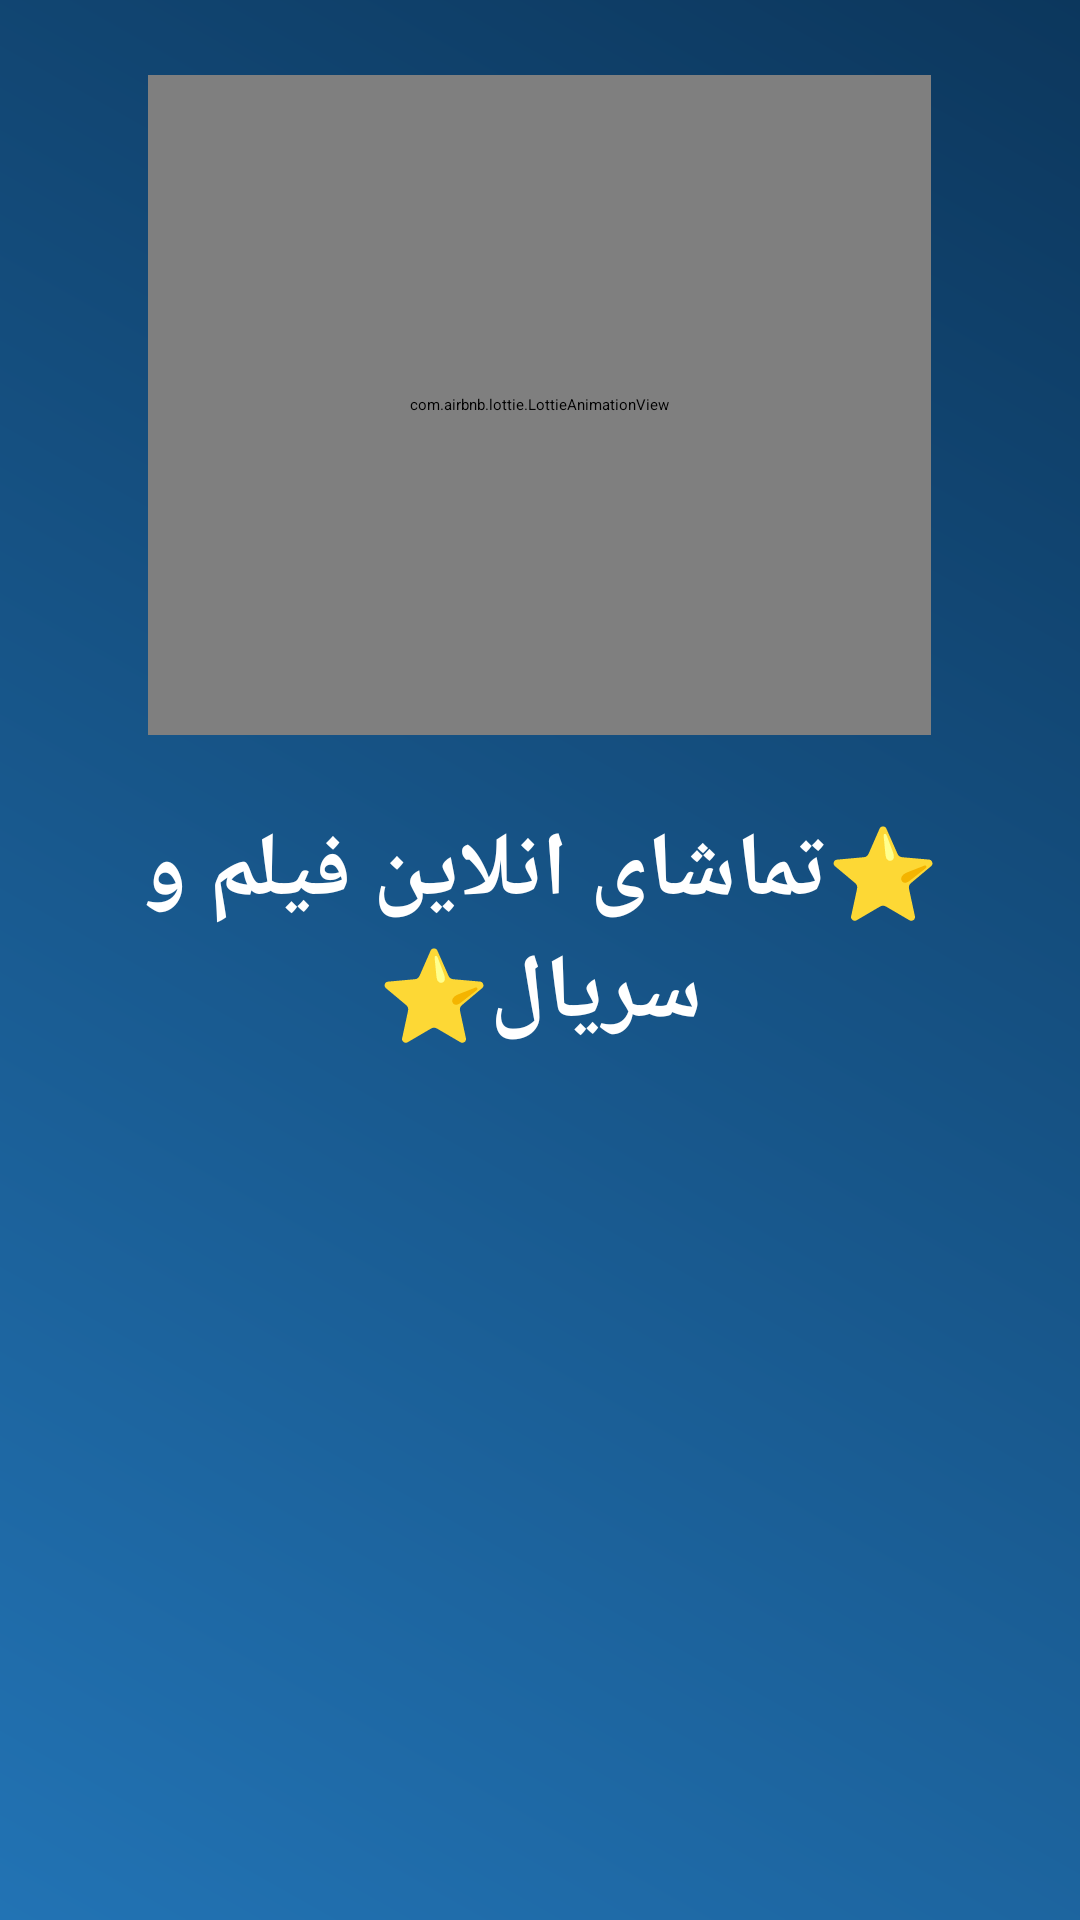

Here is an Android app screen rendered from its layout file. Give the layout XML and the strings, colors and styles it references.
<!-- AndroidManifest.xml: application theme Theme.TicketBaz -->
<!-- res/layout/activity_helpmovie.xml -->
<?xml version="1.0" encoding="utf-8"?>
<LinearLayout xmlns:android="http://schemas.android.com/apk/res/android"
    xmlns:app="http://schemas.android.com/apk/res-auto"
    xmlns:tools="http://schemas.android.com/tools"
    android:layout_width="match_parent"
    android:layout_height="match_parent"
    android:background="@drawable/backg"
    android:orientation="vertical"
    tools:context=".Helpmovie">

    <ScrollView
        android:layout_width="match_parent"
        android:layout_height="match_parent">

        <LinearLayout
            android:layout_width="match_parent"
            android:layout_height="wrap_content"
            android:orientation="vertical">

            <com.airbnb.lottie.LottieAnimationView
                android:layout_width="261dp"
                android:layout_height="220dp"
                android:layout_gravity="center"
                android:layout_marginTop="25dp"
                app:lottie_autoPlay="true"
                app:lottie_fileName="movie.json"
                app:lottie_loop="true" />

            <TextView
                android:id="@+id/textView9"
                android:layout_width="match_parent"
                android:layout_height="wrap_content"
                android:layout_gravity="center"
                android:layout_marginTop="25dp"
                android:fontFamily="@font/calibri"
                android:gravity="center"
                android:text="@string/movie"
                android:textColor="@color/white"
                android:textSize="30sp"
                android:textStyle="bold" />

            <ImageView
                android:id="@+id/imageView4"
                android:layout_width="match_parent"
                android:layout_height="245dp"
                android:layout_marginTop="27dp"
                app:srcCompat="@drawable/text02" />

            <ImageView
                android:id="@+id/imageView8"
                android:layout_width="164dp"
                android:layout_height="139dp"
                android:layout_gravity="center"
                android:layout_marginTop="10dp"
                app:srcCompat="@drawable/logo" />

            <androidx.coordinatorlayout.widget.CoordinatorLayout
                android:layout_width="match_parent"
                android:layout_height="match_parent"
                android:layout_gravity="center"
                android:orientation="horizontal">

                <Button
                    android:id="@+id/btn_back"
                    android:layout_width="wrap_content"
                    android:layout_height="wrap_content"
                    android:layout_gravity="bottom|left"
                    android:layout_margin="10dp"
                    android:background="@drawable/btn01"
                    android:text="@string/back"
                    android:textStyle="bold" />

                <Button
                    android:id="@+id/btn_next"
                    android:layout_width="wrap_content"
                    android:layout_height="wrap_content"
                    android:layout_gravity="bottom|right"
                    android:layout_margin="10dp"
                    android:background="@drawable/btn01"
                    android:text="@string/front"
                    android:textStyle="bold" />
            </androidx.coordinatorlayout.widget.CoordinatorLayout>
        </LinearLayout>
    </ScrollView>


</LinearLayout>
<!-- resources referenced by this layout -->
<resources>
  <!-- drawable backg (drawable) -->
  <?xml version="1.0" encoding="utf-8"?>
  <shape xmlns:android="http://schemas.android.com/apk/res/android">
  <gradient android:angle="45" android:startColor="#2273B4" android:endColor="#0C375D"/>
  </shape>
  <!-- drawable btn01 (drawable) -->
  <?xml version="1.0" encoding="utf-8"?>
  <shape xmlns:android="http://schemas.android.com/apk/res/android">
  <solid android:color="#E1E1E1"/>
      <corners android:radius="20dp"/>
  </shape>
  <!-- drawable logo: png bitmap (drawable, 219434 bytes) -->
  <!-- drawable text02: png bitmap (drawable, 55764 bytes) -->
  <string name="back">صفحه قبل</string>
  <string name="front">صفحه بعد</string>
  <string name="movie">⭐️تماشای انلاین فیلم و سریال⭐️</string>
  <style name="Theme.TicketBaz" parent="Theme.MaterialComponents.DayNight.DarkActionBar">
          
          <item name="colorPrimary">@color/purple_200</item>
          <item name="colorPrimaryVariant">@color/purple_700</item>
          <item name="colorOnPrimary">@color/black</item>
          
          <item name="colorSecondary">@color/teal_200</item>
          <item name="colorSecondaryVariant">@color/teal_200</item>
          <item name="colorOnSecondary">@color/black</item>
          
          <item name="android:statusBarColor">?attr/colorPrimaryVariant</item>
          
      </style>
  <!-- not gathered from this repository: default colours our renderer supplied (Android Studio template values) -->
  <color name="purple_200">#FFBB86FC</color>
  <color name="purple_700">#FF3700B3</color>
  <color name="teal_200">#FF03DAC5</color>
  <color name="black">#FF000000</color>
  <color name="white">#FFFFFFFF</color>
</resources>
